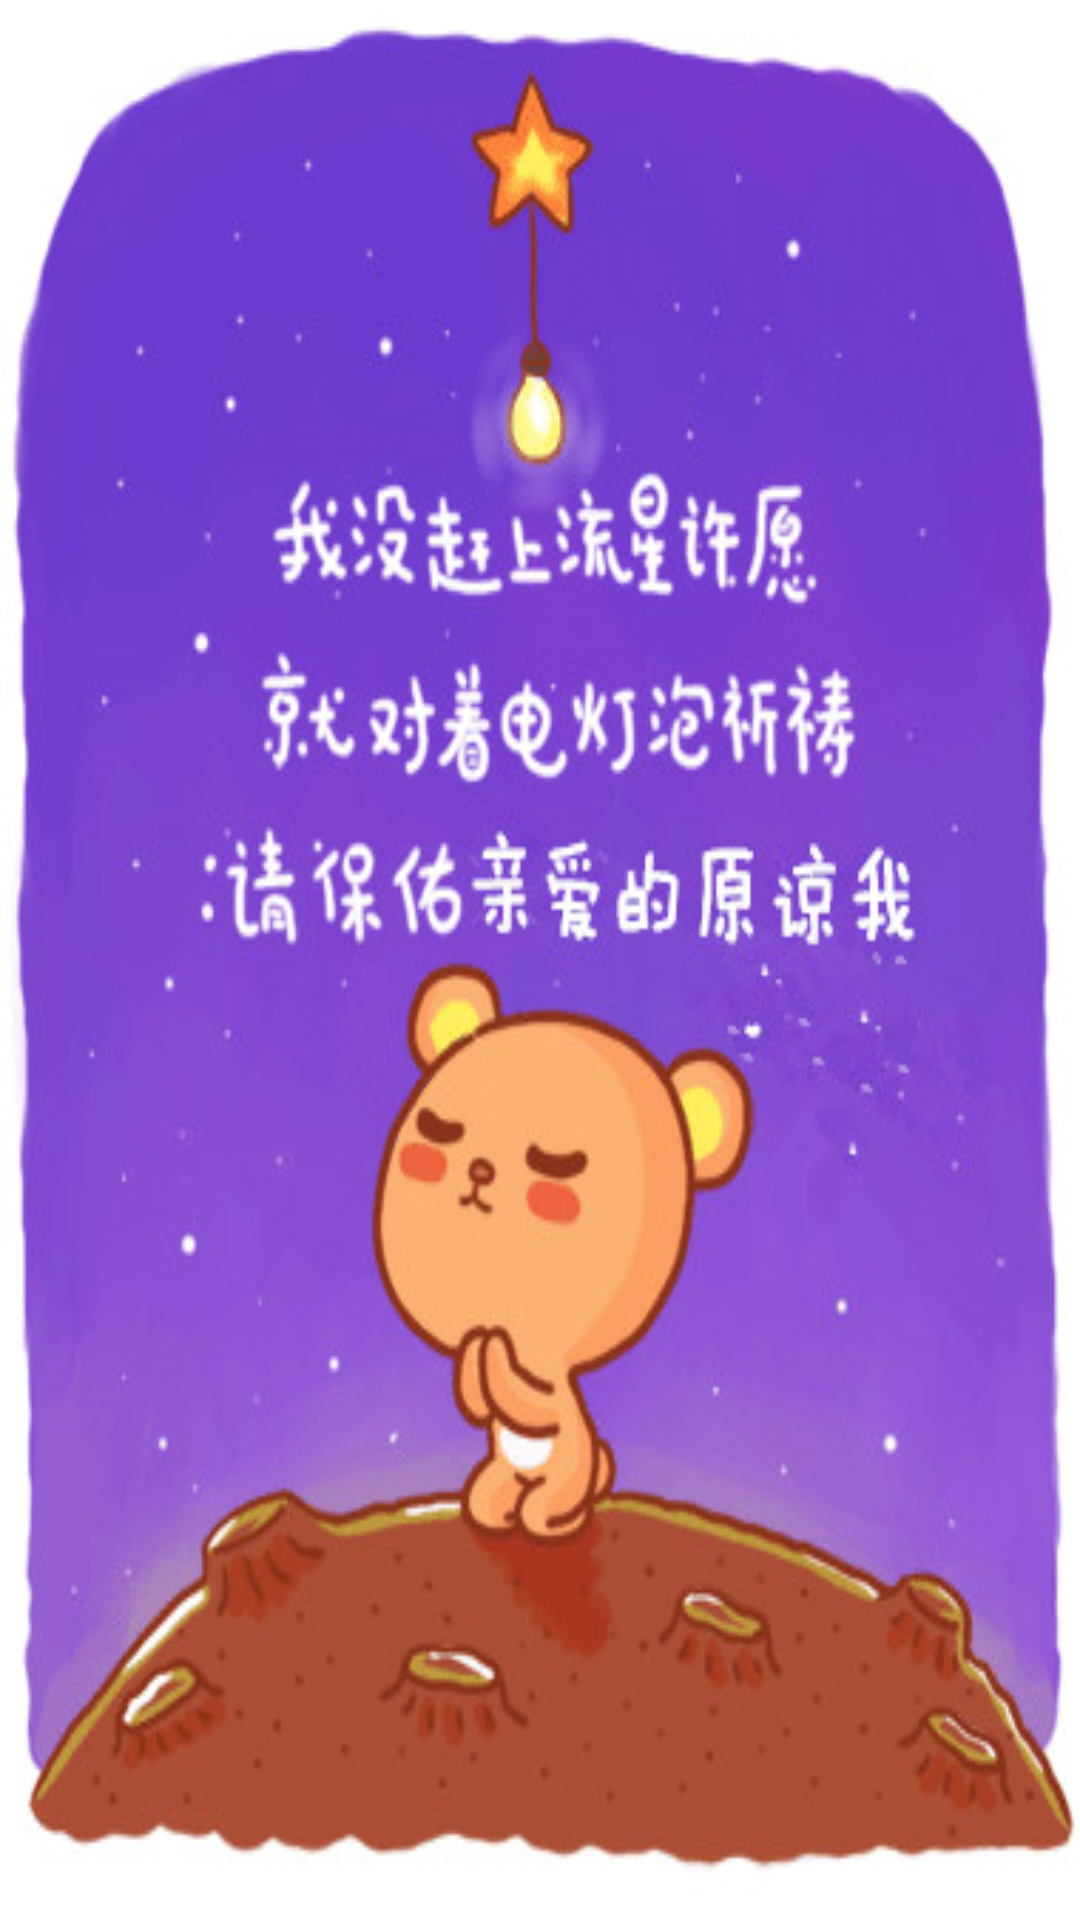

Write the Android layout XML for this screen, with the resource values it uses.
<!-- AndroidManifest.xml: application theme AppTheme -->
<!-- res/layout/dialog_apologize_layout.xml -->
<?xml version="1.0" encoding="utf-8"?>
<LinearLayout xmlns:android="http://schemas.android.com/apk/res/android"
    android:layout_width="match_parent" android:layout_height="match_parent">
    <ImageView
        android:id="@+id/img"
        android:layout_width="match_parent"
        android:layout_height="match_parent"
        android:src="@drawable/apologize"
        android:scaleType="fitXY"/>
</LinearLayout>
<!-- resources referenced by this layout -->
<resources>
  <!-- drawable apologize: jpg bitmap (drawable, 54552 bytes) -->
  <style name="AppTheme" parent="Theme.AppCompat.Light.NoActionBar">
          
      </style>
</resources>
